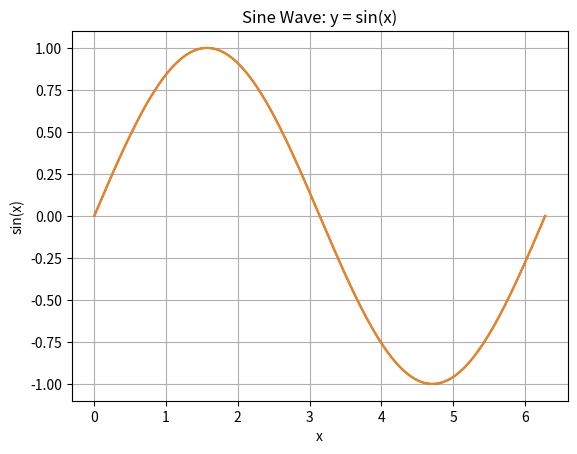

Reproduce this figure in Python.
import math

import matplotlib.pyplot as plt

x = [i * 2 * math.pi / 1000 for i in range(1001)]
y = [math.sin(val) for val in x]

plt.plot(x, y)
plt.xlabel('x')
plt.ylabel('sin(x)')
plt.title('Sine Wave: y = sin(x)')
plt.grid(True)
plt.show()



x = [i * 2 * math.pi / 1000 for i in range(1001)]
y = [math.sin(val) for val in x]

plt.plot(x, y)
plt.xlabel('x')
plt.ylabel('sin(x)')
plt.title('Sine Wave: y = sin(x)')
plt.grid(True)
plt.show()

